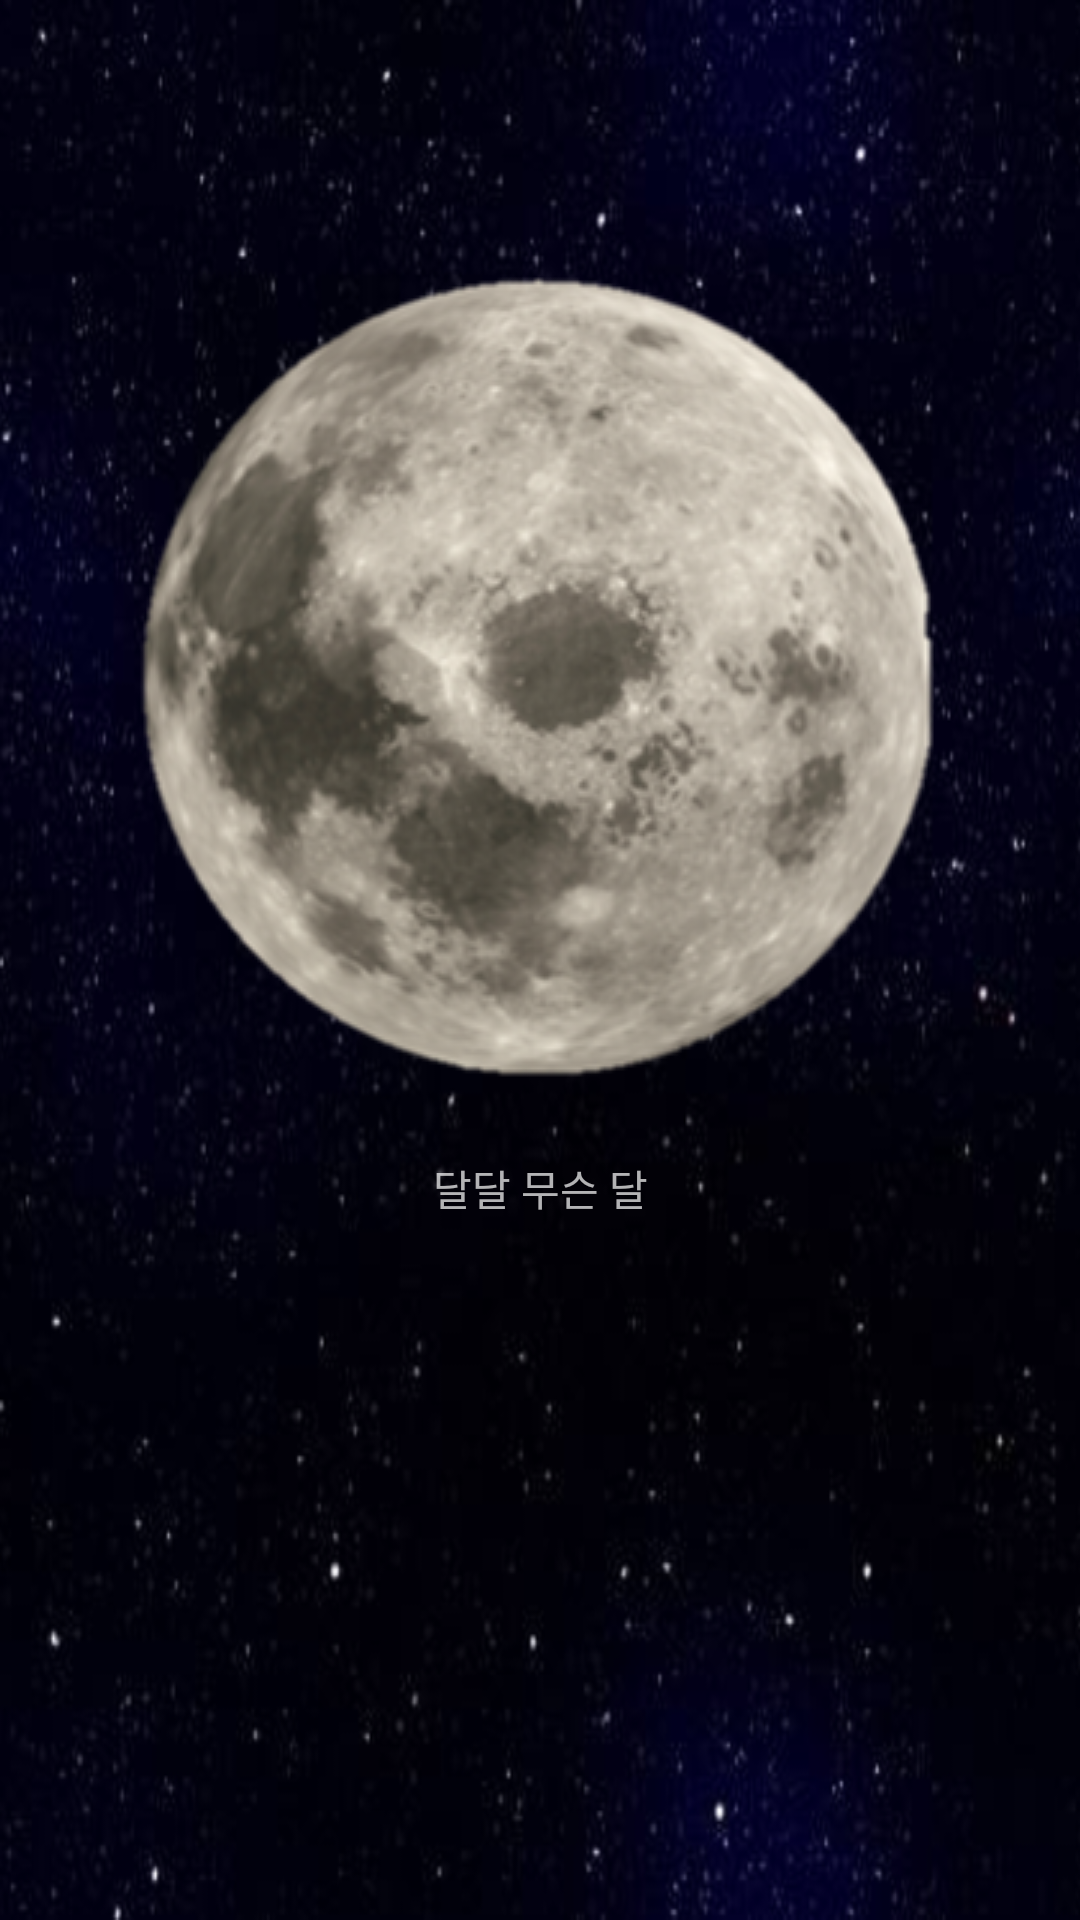

This screen was rendered from an Android layout file. Write that file and the resources it references.
<!-- AndroidManifest.xml: activity theme AppTheme -->
<!-- res/layout/activity_splash.xml -->
<?xml version="1.0" encoding="utf-8"?>
<LinearLayout
    android:orientation="vertical"
    android:layout_height="match_parent"
    android:layout_width="match_parent"
    android:background="@drawable/bg"
    xmlns:android="http://schemas.android.com/apk/res/android">

    <LinearLayout
        android:orientation="vertical"
        android:layout_gravity="center"
        android:gravity="center"
        android:layout_weight="1"
        android:layout_width="match_parent"
        android:layout_height="wrap_content">

        <ImageView
            android:id="@+id/loading_img"
            android:layout_width="wrap_content"
            android:layout_height="wrap_content"
            android:adjustViewBounds="true"
            android:scaleType="centerInside"
            android:layout_gravity="center"
            android:src="@drawable/logomoon" />

        <TextView
            android:layout_marginTop="15dp"
            android:textAlignment="center"
            android:text="달달 무슨 달"
            android:fontFamily="@font/logotext"
            android:layout_width="match_parent"
            android:layout_height="wrap_content"/>

    </LinearLayout>

    <LinearLayout
        android:layout_gravity="center"
        android:gravity="center"
        android:layout_weight="1"
        android:layout_width="match_parent"
        android:layout_height="wrap_content">


    </LinearLayout>




</LinearLayout>
<!-- resources referenced by this layout -->
<resources>
  <!-- drawable bg: png bitmap (drawable, 451890 bytes) -->
  <!-- drawable logomoon: png bitmap (drawable, 113021 bytes) -->
  <style name="AppTheme" parent="Theme.AppCompat.NoActionBar">
          
          <item name="colorPrimary">@color/dark</item>
          <item name="colorPrimaryDark">@color/dark</item>
          <item name="colorAccent">@color/colorAccent</item>
      </style>
  <color name="colorAccent">#D81B60</color>
</resources>
